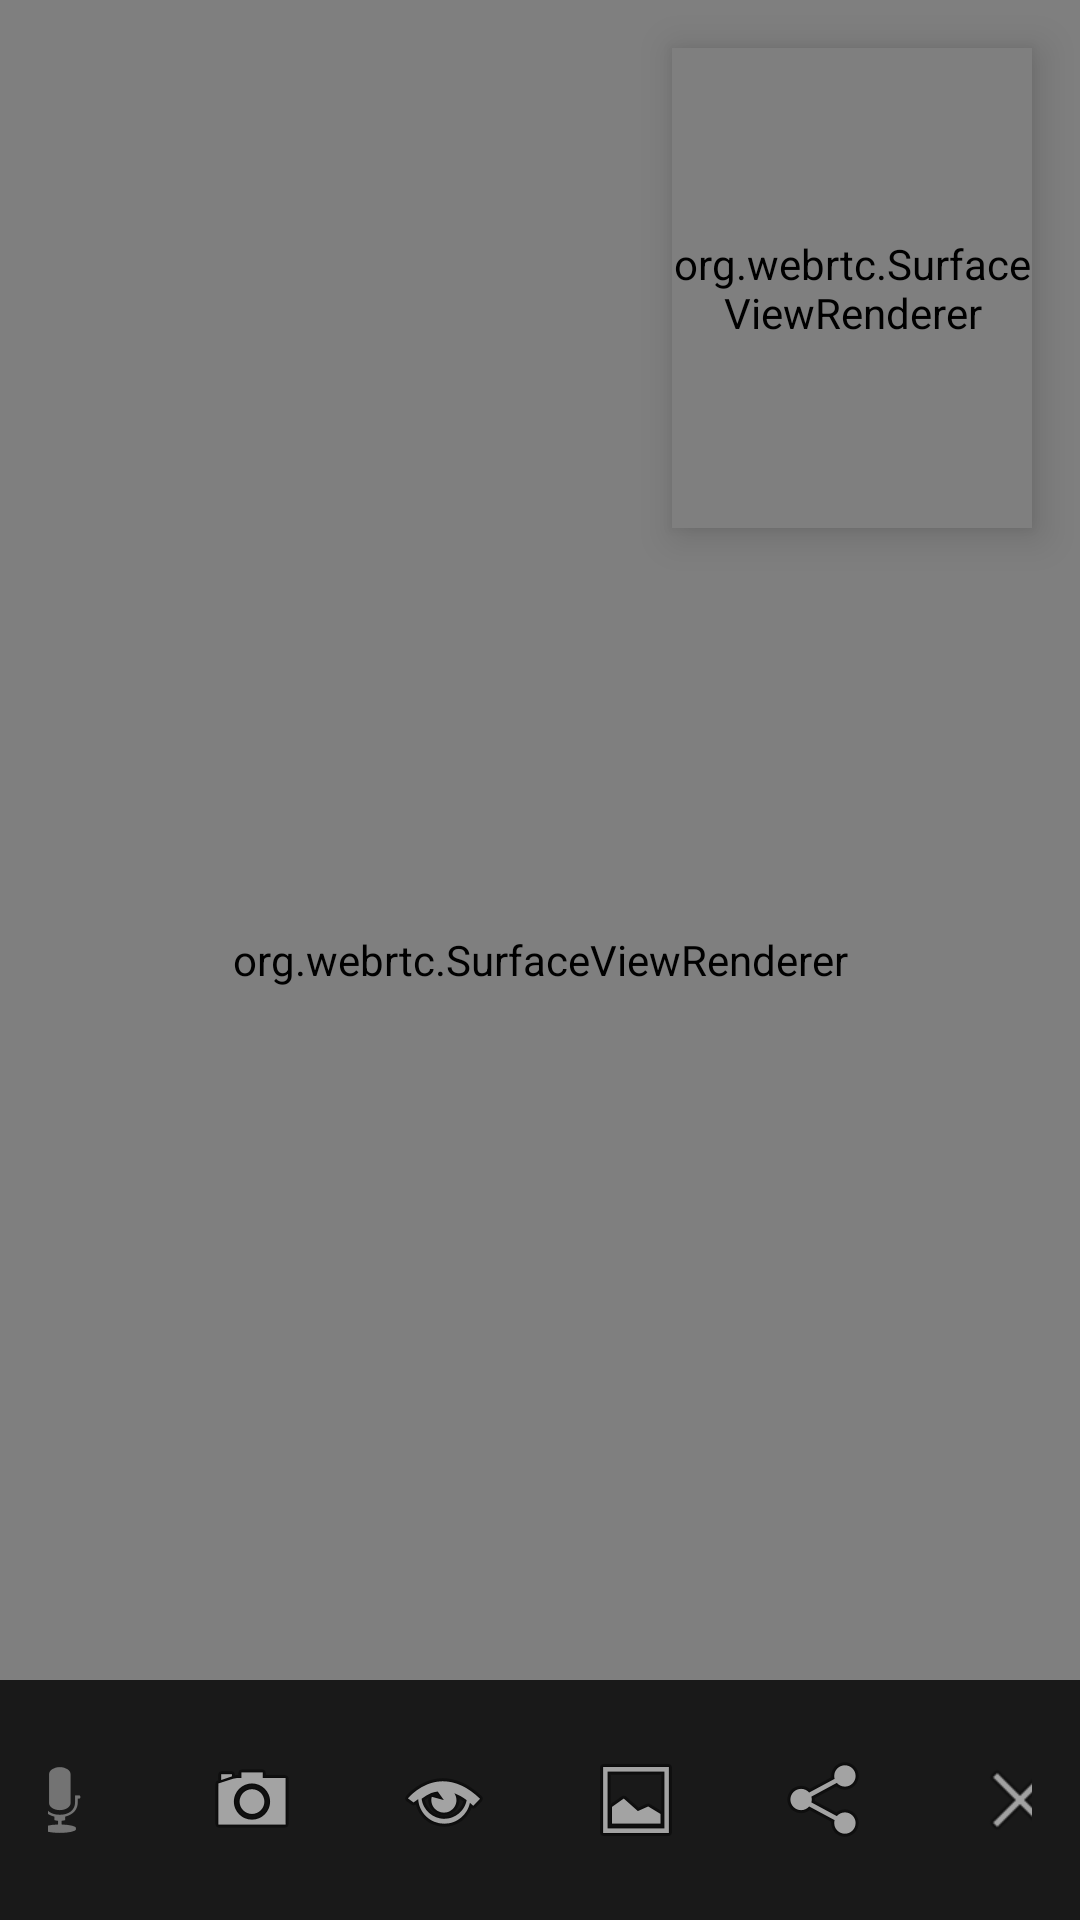

Layout XML and referenced resources for this Android screen:
<!-- AndroidManifest.xml: application theme Theme.P2PVideoCall -->
<!-- res/layout/activity_call.xml -->
<?xml version="1.0" encoding="utf-8"?>
<androidx.constraintlayout.widget.ConstraintLayout
    xmlns:android="http://schemas.android.com/apk/res/android"
    xmlns:app="http://schemas.android.com/apk/res-auto"
    android:layout_width="match_parent"
    android:layout_height="match_parent"
    android:background="#0D0D0D">

    <org.webrtc.SurfaceViewRenderer
        android:id="@+id/remoteVideoView"
        android:layout_width="match_parent"
        android:layout_height="match_parent" />

    <org.webrtc.SurfaceViewRenderer
        android:id="@+id/localVideoView"
        android:layout_width="120dp"
        android:layout_height="160dp"
        android:elevation="8dp"
        app:layout_constraintTop_toTopOf="parent"
        app:layout_constraintEnd_toEndOf="parent"
        android:layout_margin="16dp" />

    <LinearLayout
        android:id="@+id/controlBar"
        android:layout_width="match_parent"
        android:layout_height="wrap_content"
        android:background="#CC000000"
        android:padding="16dp"
        android:orientation="horizontal"
        android:gravity="center"
        app:layout_constraintBottom_toBottomOf="parent">

        <ImageButton
            android:id="@+id/btnMic"
            android:layout_width="48dp"
            android:layout_height="48dp"
            android:src="@android:drawable/ic_btn_speak_now"
            android:background="?attr/selectableItemBackgroundBorderless"
            android:layout_marginEnd="16dp"/>

        <ImageButton
            android:id="@+id/btnCamera"
            android:layout_width="48dp"
            android:layout_height="48dp"
            android:src="@android:drawable/ic_menu_camera"
            android:background="?attr/selectableItemBackgroundBorderless"
            android:layout_marginEnd="16dp"/>

        <ImageButton
            android:id="@+id/btnHideSelf"
            android:layout_width="48dp"
            android:layout_height="48dp"
            android:src="@android:drawable/ic_menu_view"
            android:background="?attr/selectableItemBackgroundBorderless"
            android:layout_marginEnd="16dp"/>

        <ImageButton
            android:id="@+id/btnSplitScreen"
            android:layout_width="48dp"
            android:layout_height="48dp"
            android:src="@android:drawable/ic_menu_gallery"
            android:background="?attr/selectableItemBackgroundBorderless"
            android:layout_marginEnd="16dp"/>

        <ImageButton
            android:id="@+id/btnRemoteAccess"
            android:layout_width="48dp"
            android:layout_height="48dp"
            android:src="@android:drawable/ic_menu_share"
            android:background="?attr/selectableItemBackgroundBorderless"
            android:layout_marginEnd="16dp"/>

        <ImageButton
            android:id="@+id/btnEndCall"
            android:layout_width="48dp"
            android:layout_height="48dp"
            android:src="@android:drawable/ic_menu_close_clear_cancel"
            android:backgroundTint="#FF0000"
            android:background="?attr/selectableItemBackgroundBorderless"/>

    </LinearLayout>

</androidx.constraintlayout.widget.ConstraintLayout>
<!-- resources referenced by this layout -->
<resources>
  <style name="Theme.P2PVideoCall" parent="Theme.MaterialComponents.DayNight.NoActionBar">
          
          <item name="colorPrimary">@color/purple_500</item>
          <item name="colorPrimaryVariant">@color/purple_700</item>
          <item name="colorOnPrimary">@color/white</item>
          
          <item name="colorSecondary">@color/teal_200</item>
          <item name="colorSecondaryVariant">@color/teal_700</item>
          <item name="colorOnSecondary">@color/black</item>
          
          <item name="android:statusBarColor" tools:targetApi="l">?attr/colorPrimaryVariant</item>
      </style>
  <!-- not gathered from this repository: default colours our renderer supplied (Android Studio template values) -->
  <color name="purple_500">#FF6200EE</color>
  <color name="purple_700">#FF3700B3</color>
  <color name="teal_200">#FF03DAC5</color>
  <color name="teal_700">#FF018786</color>
  <color name="black">#FF000000</color>
  <color name="white">#FFFFFFFF</color>
</resources>
